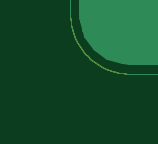
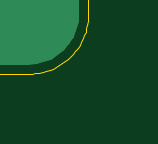
Circuit board: 8 layer files. Board 2.7 x 2.1 mm.
- bottom_copper: BLEShield.GBL (210618 bytes)
- bottom_silk: BLEShield.GBO (9772 bytes)
- bottom_mask: BLEShield.GBS (4430 bytes)
- outline: BLEShield.GKO (8360 bytes)
- top_copper: BLEShield.GTL (274964 bytes)
- top_silk: BLEShield.GTO (51676 bytes)
- paste: BLEShield.GTP (2729 bytes)
- top_mask: BLEShield.GTS (7163 bytes)

=== bottom_copper: BLEShield.GBL (210618 bytes, source omitted) ===
=== bottom_silk: BLEShield.GBO (9772 bytes, source omitted) ===
=== bottom_mask: BLEShield.GBS ===
G75*
G70*
%OFA0B0*%
%FSLAX24Y24*%
%IPPOS*%
%LPD*%
%AMOC8*
5,1,8,0,0,1.08239X$1,22.5*
%
%ADD10C,0.0560*%
%ADD11C,0.0740*%
%ADD12C,0.0680*%
%ADD13C,0.1458*%
%ADD14C,0.1025*%
%ADD15R,0.0680X0.0680*%
D10*
X007150Y007513D03*
X007150Y009413D03*
D11*
X003025Y009963D03*
X003025Y010963D03*
X007800Y020400D03*
X008800Y020400D03*
X009800Y020400D03*
X010800Y020400D03*
X011800Y020400D03*
X012800Y020400D03*
X013800Y020400D03*
X014800Y020400D03*
X015800Y020400D03*
X016800Y020400D03*
X018400Y020400D03*
X019400Y020400D03*
X020400Y020400D03*
X021400Y020400D03*
X022400Y020400D03*
X023400Y020400D03*
X024400Y020400D03*
X025400Y020400D03*
X025455Y012380D03*
X025455Y011380D03*
X026455Y011380D03*
X026455Y012380D03*
X026455Y010380D03*
X025455Y010380D03*
X025400Y001400D03*
X024400Y001400D03*
X023400Y001400D03*
X022400Y001400D03*
X021400Y001400D03*
X020400Y001400D03*
X018400Y001400D03*
X017400Y001400D03*
X016400Y001400D03*
X015400Y001400D03*
X014400Y001400D03*
X013400Y001400D03*
X012400Y001400D03*
X011400Y001400D03*
D12*
X011400Y003150D03*
X012400Y003150D03*
X013400Y003150D03*
X014400Y003150D03*
X015400Y003150D03*
X016400Y003150D03*
X017400Y003150D03*
X017150Y005150D03*
X016150Y005150D03*
X015150Y005150D03*
X014150Y005150D03*
X013150Y005150D03*
X012150Y005150D03*
X011150Y005150D03*
X011150Y006150D03*
X012150Y006150D03*
X012150Y007150D03*
X011150Y007150D03*
X011150Y008150D03*
X012150Y008150D03*
X012150Y009150D03*
X011150Y009150D03*
X011150Y010150D03*
X012150Y010150D03*
X013150Y010150D03*
X014150Y010150D03*
X015150Y010150D03*
X016150Y010150D03*
X017150Y010150D03*
X018150Y010150D03*
X019150Y010150D03*
X020150Y010150D03*
X021150Y010150D03*
X021150Y009150D03*
X021150Y008150D03*
X022150Y008150D03*
X023150Y008150D03*
X024150Y008150D03*
X025150Y008150D03*
X026150Y008150D03*
X026150Y007150D03*
X026150Y006150D03*
X025150Y006150D03*
X025150Y007150D03*
X024150Y007150D03*
X023150Y007150D03*
X023150Y006150D03*
X024150Y006150D03*
X024150Y005150D03*
X023150Y005150D03*
X022150Y005150D03*
X021150Y005150D03*
X020150Y005150D03*
X019150Y005150D03*
X018150Y005150D03*
X018150Y006150D03*
X019150Y006150D03*
X019150Y007150D03*
X018150Y007150D03*
X017150Y007150D03*
X016150Y007150D03*
X016150Y006150D03*
X017150Y006150D03*
X015150Y006150D03*
X015150Y007150D03*
X014150Y007150D03*
X013150Y007150D03*
X013150Y006150D03*
X014150Y006150D03*
X014150Y008150D03*
X013150Y008150D03*
X013150Y009150D03*
X014150Y009150D03*
X015150Y009150D03*
X015150Y008150D03*
X016150Y008150D03*
X017150Y008150D03*
X017150Y009150D03*
X016150Y009150D03*
X018150Y009150D03*
X019150Y009150D03*
X019150Y008150D03*
X018150Y008150D03*
X020150Y008150D03*
X020150Y009150D03*
X020150Y007150D03*
X020150Y006150D03*
X021150Y006150D03*
X022150Y006150D03*
X022150Y007150D03*
X021150Y007150D03*
X025150Y005150D03*
X026150Y005150D03*
X025400Y003150D03*
X024400Y003150D03*
X023400Y003150D03*
X022400Y003150D03*
X021400Y003150D03*
X020400Y003150D03*
X020150Y011150D03*
X020150Y012150D03*
X019150Y012150D03*
X018150Y012150D03*
X018150Y011150D03*
X019150Y011150D03*
X017150Y011150D03*
X016150Y011150D03*
X016150Y012150D03*
X017150Y012150D03*
X017150Y013150D03*
X016150Y013150D03*
X016150Y014150D03*
X017150Y014150D03*
X018150Y014150D03*
X019150Y014150D03*
X019150Y013150D03*
X018150Y013150D03*
X020150Y013150D03*
X020150Y014150D03*
X021150Y014150D03*
X021150Y013150D03*
X021150Y012150D03*
X021150Y011150D03*
X021150Y015150D03*
X020150Y015150D03*
X019150Y015150D03*
X018150Y015150D03*
X017150Y015150D03*
X016150Y015150D03*
X015150Y015150D03*
X014150Y015150D03*
X013150Y015150D03*
X012150Y015150D03*
X011150Y015150D03*
X011150Y014150D03*
X012150Y014150D03*
X012150Y013150D03*
X011150Y013150D03*
X011150Y012150D03*
X012150Y012150D03*
X012150Y011150D03*
X011150Y011150D03*
X013150Y011150D03*
X014150Y011150D03*
X014150Y012150D03*
X013150Y012150D03*
X013150Y013150D03*
X014150Y013150D03*
X014150Y014150D03*
X013150Y014150D03*
X015150Y014150D03*
X015150Y013150D03*
X015150Y012150D03*
X015150Y011150D03*
X014800Y018650D03*
X015800Y018650D03*
X013800Y018650D03*
X012800Y018650D03*
X011800Y018650D03*
X010800Y018650D03*
X009800Y018650D03*
X008800Y018650D03*
X007800Y018650D03*
X018400Y018650D03*
X019400Y018650D03*
X020400Y018650D03*
X021400Y018650D03*
X022400Y018650D03*
X023400Y018650D03*
X024400Y018650D03*
X002400Y005150D03*
X001400Y005150D03*
D13*
X005900Y001400D03*
X026400Y014400D03*
X006400Y020400D03*
D14*
X026400Y003400D03*
D15*
X018400Y003150D03*
X016800Y018650D03*
X025400Y018650D03*
M02*

=== outline: BLEShield.GKO (8360 bytes, source omitted) ===
=== top_copper: BLEShield.GTL (274964 bytes, source omitted) ===
=== top_silk: BLEShield.GTO (51676 bytes, source omitted) ===
=== paste: BLEShield.GTP ===
G75*
G70*
%OFA0B0*%
%FSLAX24Y24*%
%IPPOS*%
%LPD*%
%AMOC8*
5,1,8,0,0,1.08239X$1,22.5*
%
%ADD10R,0.0512X0.0512*%
%ADD11R,0.0112X0.0315*%
%ADD12R,0.0315X0.0112*%
%ADD13R,0.0394X0.0551*%
%ADD14R,0.0300X0.0300*%
%ADD15R,0.0315X0.0354*%
%ADD16R,0.0276X0.0354*%
%ADD17R,0.0260X0.0800*%
%ADD18R,0.0600X0.0300*%
%ADD19R,0.0460X0.0630*%
%ADD20R,0.0630X0.0460*%
D10*
X004335Y008335D03*
X004965Y008335D03*
X004965Y008965D03*
X004335Y008965D03*
D11*
X004355Y009634D03*
X004552Y009634D03*
X004748Y009634D03*
X004945Y009634D03*
X005142Y009634D03*
X005339Y009634D03*
X004158Y009634D03*
X003961Y009634D03*
X003961Y007666D03*
X004158Y007666D03*
X004355Y007666D03*
X004552Y007666D03*
X004748Y007666D03*
X004945Y007666D03*
X005142Y007666D03*
X005339Y007666D03*
D12*
X005634Y007961D03*
X005634Y008158D03*
X005634Y008355D03*
X005634Y008552D03*
X005634Y008748D03*
X005634Y008945D03*
X005634Y009142D03*
X005634Y009339D03*
X003666Y009339D03*
X003666Y009142D03*
X003666Y008945D03*
X003666Y008748D03*
X003666Y008552D03*
X003666Y008355D03*
X003666Y008158D03*
X003666Y007961D03*
D13*
X002524Y014467D03*
X001776Y014467D03*
X002150Y015333D03*
D14*
X002650Y016025D03*
X003250Y016025D03*
X002524Y013700D03*
X002524Y013100D03*
X004038Y011213D03*
X004638Y011213D03*
X005350Y011213D03*
X005950Y011213D03*
X006650Y011100D03*
X006650Y011700D03*
X007275Y011700D03*
X007900Y011700D03*
X008525Y011700D03*
X009150Y011700D03*
X009150Y011100D03*
X008525Y011100D03*
X007900Y011100D03*
X007275Y011100D03*
X008650Y009513D03*
X009400Y009513D03*
X009400Y008913D03*
X008650Y008913D03*
X008650Y008013D03*
X008650Y007413D03*
X009400Y007413D03*
X009400Y008013D03*
X008150Y005450D03*
X008150Y004850D03*
X007650Y003950D03*
X007650Y003350D03*
X007700Y001728D03*
X007100Y001728D03*
X007100Y000900D03*
X007700Y000900D03*
X001900Y006350D03*
X001900Y006950D03*
D15*
X008776Y005544D03*
X009524Y005544D03*
X009150Y004717D03*
D16*
X003339Y005150D03*
X003851Y005150D03*
X003851Y005775D03*
X003339Y005775D03*
X003332Y006400D03*
X003843Y006400D03*
X004582Y006400D03*
X005093Y006400D03*
X006374Y005775D03*
X006886Y005775D03*
X006886Y005150D03*
X006374Y005150D03*
X005551Y005150D03*
X005039Y005150D03*
D17*
X005150Y012940D03*
X004650Y012940D03*
X005650Y012940D03*
X006150Y012940D03*
X006650Y012940D03*
X007150Y012940D03*
X007650Y012940D03*
X008150Y012940D03*
X008150Y015360D03*
X007650Y015360D03*
X007150Y015360D03*
X006650Y015360D03*
X006150Y015360D03*
X005650Y015360D03*
X005150Y015360D03*
X004650Y015360D03*
D18*
X008400Y002400D03*
X008400Y000900D03*
X010400Y000900D03*
X010400Y002400D03*
D19*
X023600Y010900D03*
X024200Y010900D03*
X024200Y011900D03*
X023600Y011900D03*
X023600Y012900D03*
X024200Y012900D03*
D20*
X023400Y016850D03*
X023400Y017450D03*
X022400Y017450D03*
X022400Y016850D03*
M02*

=== top_mask: BLEShield.GTS (7163 bytes, source omitted) ===
